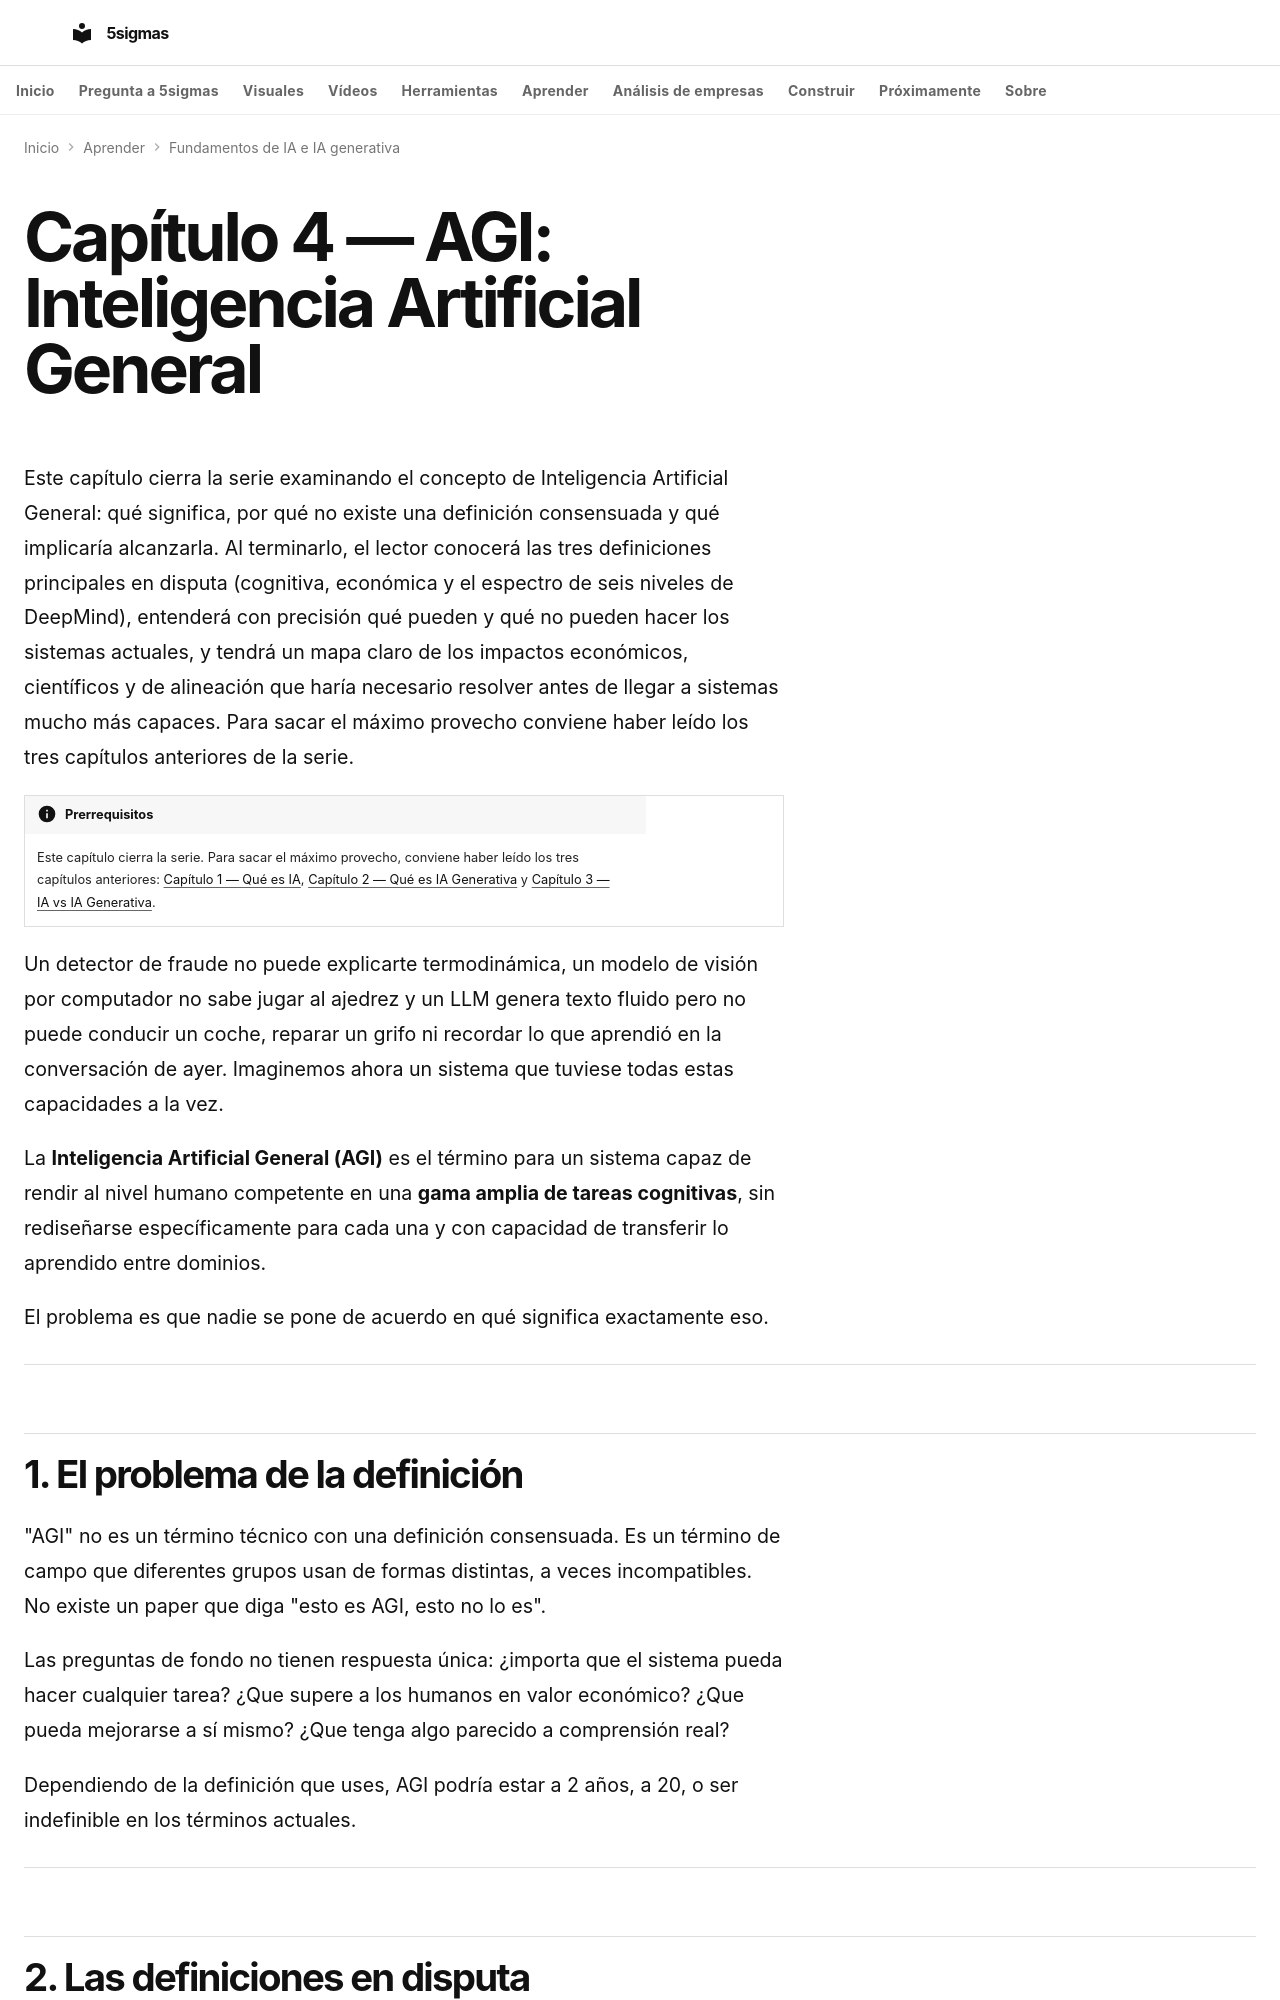

repository: fjmmontiel/5sigmas · page: series/fundamentos-ia-iag/04-agi/index.html · generator: mkdocs

---
title: "Qué es AGI: inteligencia artificial general"
description: "AGI significa inteligencia artificial general. Este capítulo explica sus definiciones, los niveles de DeepMind y OpenAI, y qué faltaría para alcanzarla."
date: 2026-03-20
date_modified: 2026-08-24
keywords: "agi, inteligencia artificial general, qué es agi, agi definición, deepmind niveles agi, superinteligencia, alineamiento ia, agi openai, agi riesgos"
tags:
  - IA
  - AGI
  - Alineamiento
video: 04-agi.mp4
video_duration: PT132.083333S
video_poster: 04-agi.jpg
video_title: Qué significa evaluar generalidad
video_summary: Describe profundidad y amplitud por separado; un pico de rendimiento no cubre todo el mapa.
video_date: '2026-09-28'
video_captions: 04-agi-visual-text.vtt
video_transcript: 04-agi-transcript.html
video_chapters:
- name: Destacar en una tarea no mide toda la generalidad
  start: 0.0
  end: 21.866667
- name: Generalizar exige una separación real
  start: 21.866667
  end: 43.416667
- name: Un permiso no demuestra inteligencia
  start: 43.416667
  end: 64.966667
- name: Los fallos se acumulan en una cadena
  start: 64.966667
  end: 87.966667
- name: La métrica puede separarse del objetivo
  start: 87.966667
  end: 109.516667
- name: Una definición útil declara cómo comprobarla
  start: 109.516667
  end: 132.083333
---

# Capítulo 4 — AGI: Inteligencia Artificial General

Este capítulo cierra la serie examinando el concepto de Inteligencia Artificial General: qué significa, por qué no existe una definición consensuada y qué implicaría alcanzarla. Al terminarlo, el lector conocerá las tres definiciones principales en disputa (cognitiva, económica y el espectro de seis niveles de DeepMind), entenderá con precisión qué pueden y qué no pueden hacer los sistemas actuales, y tendrá un mapa claro de los impactos económicos, científicos y de alineación que haría necesario resolver antes de llegar a sistemas mucho más capaces. Para sacar el máximo provecho conviene haber leído los tres capítulos anteriores de la serie.

!!! info "Prerrequisitos"
    Este capítulo cierra la serie. Para sacar el máximo provecho, conviene haber leído los tres capítulos anteriores: [Capítulo 1 — Qué es IA](./01-que-es-ia.md), [Capítulo 2 — Qué es IA Generativa](./02-que-es-ia-generativa.md) y [Capítulo 3 — IA vs IA Generativa](./03-ia-vs-ia-generativa.md).

Un detector de fraude no puede explicarte termodinámica, un modelo de visión por computador no sabe jugar al ajedrez y un LLM genera texto fluido pero no puede conducir un coche, reparar un grifo ni recordar lo que aprendió en la conversación de ayer. Imaginemos ahora un sistema que tuviese todas estas capacidades a la vez.

La **Inteligencia Artificial General (AGI)** es el término para un sistema capaz de rendir al nivel humano competente en una **gama amplia de tareas cognitivas**, sin rediseñarse específicamente para cada una y con capacidad de transferir lo aprendido entre dominios.

El problema es que nadie se pone de acuerdo en qué significa exactamente eso.

---

## 1. El problema de la definición

"AGI" no es un término técnico con una definición consensuada. Es un término de campo que diferentes grupos usan de formas distintas, a veces incompatibles. No existe un paper que diga "esto es AGI, esto no lo es".

Las preguntas de fondo no tienen respuesta única: ¿importa que el sistema pueda hacer cualquier tarea? ¿Que supere a los humanos en valor económico? ¿Que pueda mejorarse a sí mismo? ¿Que tenga algo parecido a comprensión real?

Dependiendo de la definición que uses, AGI podría estar a 2 años, a 20, o ser indefinible en los términos actuales.

---

## 2. Las definiciones en disputa
